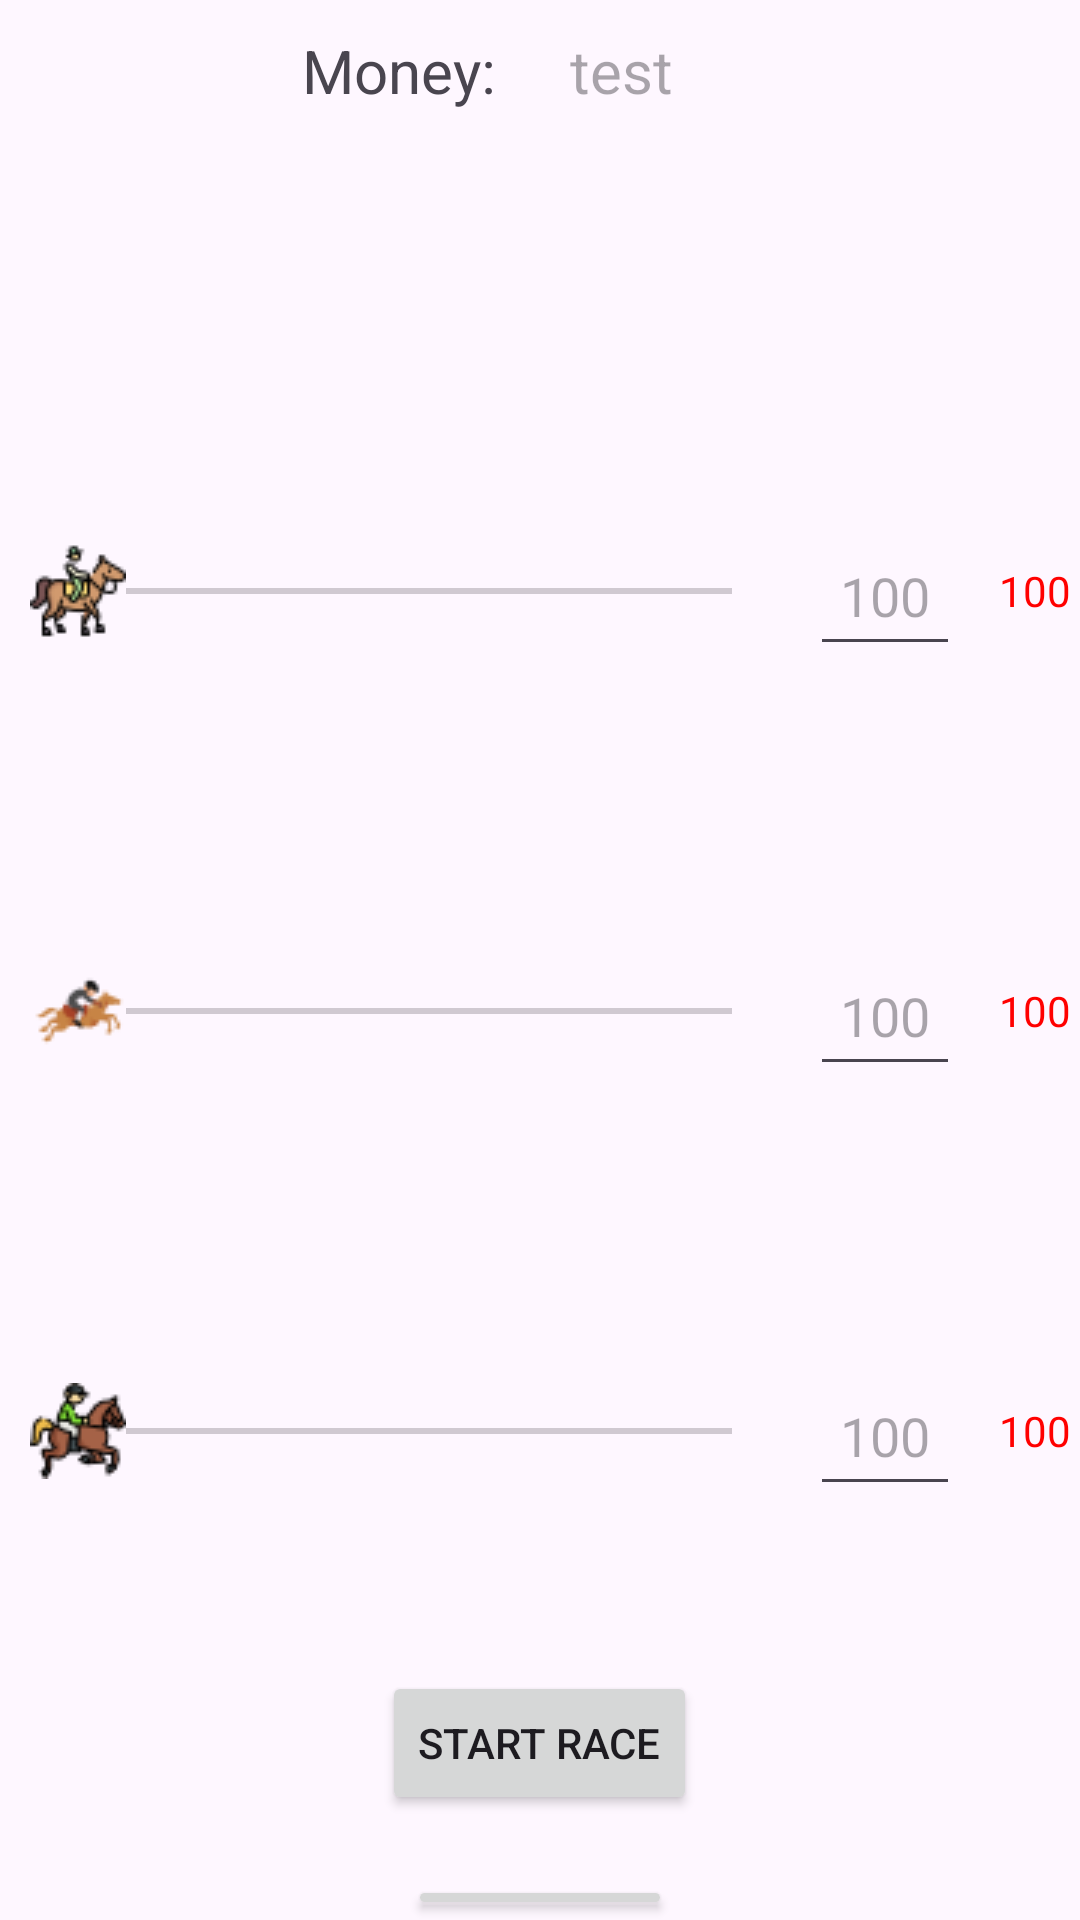

Write the Android layout XML for this screen, with the resource values it uses.
<!-- AndroidManifest.xml: application theme Theme.PRM392_Mini_Project -->
<!-- res/layout/activity_main.xml -->
<?xml version="1.0" encoding="utf-8"?>
<RelativeLayout
    xmlns:tools="http://schemas.android.com/tools"
    xmlns:app="http://schemas.android.com/apk/res-auto"
    xmlns:android="http://schemas.android.com/apk/res/android"
    android:id="@+id/main"
    android:layout_height="match_parent"
    android:layout_width="match_parent"
    tools:context=".MainActivity">

    <LinearLayout
        android:id="@+id/money_layout"
        android:layout_width="match_parent"
        android:layout_height="wrap_content"
        android:orientation="horizontal"
        android:weightSum="2"
        >

        <TextView
            android:id="@+id/money_title"
            android:layout_width="match_parent"
            android:layout_height="wrap_content"
            android:gravity="right"
            android:layout_weight="1"
            android:text="Money: "
            android:textSize="20dp"
            android:padding="10dp"/>
        <TextView
            android:id="@+id/money"
            android:layout_width="match_parent"
            android:layout_height="wrap_content"
            android:layout_weight="1"
            android:gravity="left"
            android:textSize="20dp"
            android:hint="test"
            android:padding="10dp"/>
    </LinearLayout>
    <TextView
        android:id="@+id/winnerTextView"
        android:layout_width="match_parent"
        android:layout_height="50dp"
        android:textSize="24sp"
        android:textColor="@android:color/holo_red_dark"
        android:layout_centerHorizontal="true"
        android:layout_marginTop="20dp"
        android:layout_below="@id/money_layout"
        android:visibility="invisible" />
<LinearLayout
    android:id="@+id/horse1_layout"
    android:layout_width="match_parent"
    android:layout_height="wrap_content"
    android:orientation="horizontal"
    android:layout_marginTop="20dp"
    android:layout_below="@+id/winnerTextView">

    <SeekBar
        android:layout_margin="10dp"
        android:id="@+id/horse1"
        android:layout_width="250dp"
        android:layout_height="100dp"
        android:thumb="@drawable/horse"
        android:max="100"/>
    <EditText
        android:id="@+id/horse1_check"
        android:layout_width="50dp"
        android:layout_height="50dp"
        android:layout_gravity="center_vertical"
        android:gravity="center"
        android:hint="100"
        android:inputType="numberDecimal"
        />
    <TextView
        android:id="@+id/horse1_rate"
        android:layout_width="50dp"
        android:layout_height="50dp"
        android:layout_gravity="center_vertical"
        android:gravity="center"
        android:text="100"
        android:textColor="#FF0000"
        />
</LinearLayout>
    <LinearLayout
        android:id="@+id/horse2_layout"
        android:layout_width="match_parent"
        android:layout_height="wrap_content"
        android:orientation="horizontal"
        android:layout_marginTop="20dp"
        android:layout_below="@+id/horse1_layout">

        <SeekBar
            android:layout_margin="10dp"
            android:id="@+id/horse2"
            android:layout_width="250dp"
            android:layout_height="100dp"
            android:thumb="@drawable/horse2"
            android:max="100"/>
        <EditText
            android:id="@+id/horse2_check"
            android:layout_width="50dp"
            android:layout_height="50dp"
            android:layout_gravity="center_vertical"
            android:gravity="center"
            android:inputType="numberDecimal"
            android:hint="100"
            />
        <TextView
            android:id="@+id/horse2_rate"
            android:layout_width="50dp"
            android:layout_height="50dp"
            android:layout_gravity="center_vertical"
            android:gravity="center"
            android:text="100"
            android:textColor="#FF0000"
            />
    </LinearLayout>
    <LinearLayout
        android:id="@+id/horse3_layout"
        android:layout_width="match_parent"
        android:layout_height="wrap_content"
        android:orientation="horizontal"
        android:layout_marginTop="20dp"
        android:layout_below="@+id/horse2_layout">

        <SeekBar
            android:layout_margin="10dp"
            android:id="@+id/horse3"
            android:layout_width="250dp"
            android:layout_height="100dp"
            android:thumb="@drawable/horse3"
            android:max="100"/>
        <EditText
            android:id="@+id/horse3_check"
            android:layout_width="50dp"
            android:layout_height="50dp"
            android:layout_gravity="center_vertical"
            android:gravity="center"
            android:inputType="numberDecimal"
            android:hint="100"
            />
        <TextView
            android:id="@+id/horse3_rate"
            android:layout_width="50dp"
            android:layout_height="50dp"
            android:layout_gravity="center_vertical"
            android:gravity="center"
            android:text="100"
            android:textColor="#FF0000"/>
    </LinearLayout>


    
    <Button
        android:layout_below="@+id/horse3_layout"
        android:id="@+id/startButton"
        android:layout_width="wrap_content"
        android:layout_height="wrap_content"
        android:text="Start Race"
        android:layout_marginTop="20dp"
        android:gravity="center"
        android:layout_centerInParent="true" />

    <Button
        android:layout_below="@+id/startButton"
        android:id="@+id/addButton"
        android:layout_width="wrap_content"
        android:layout_height="wrap_content"
        android:text="Add 100$"
        android:layout_marginTop="20dp"
        android:gravity="center"
        android:layout_centerInParent="true" />

</RelativeLayout>
<!-- resources referenced by this layout -->
<resources>
  <!-- drawable horse: png bitmap (drawable, 2000 bytes) -->
  <!-- drawable horse2: png bitmap (drawable, 1348 bytes) -->
  <!-- drawable horse3: png bitmap (drawable, 2286 bytes) -->
  <style name="Theme.PRM392_Mini_Project" parent="Base.Theme.PRM392_Mini_Project" />
  <style name="Base.Theme.PRM392_Mini_Project" parent="Theme.Material3.DayNight.NoActionBar">
          
          
      </style>
</resources>
